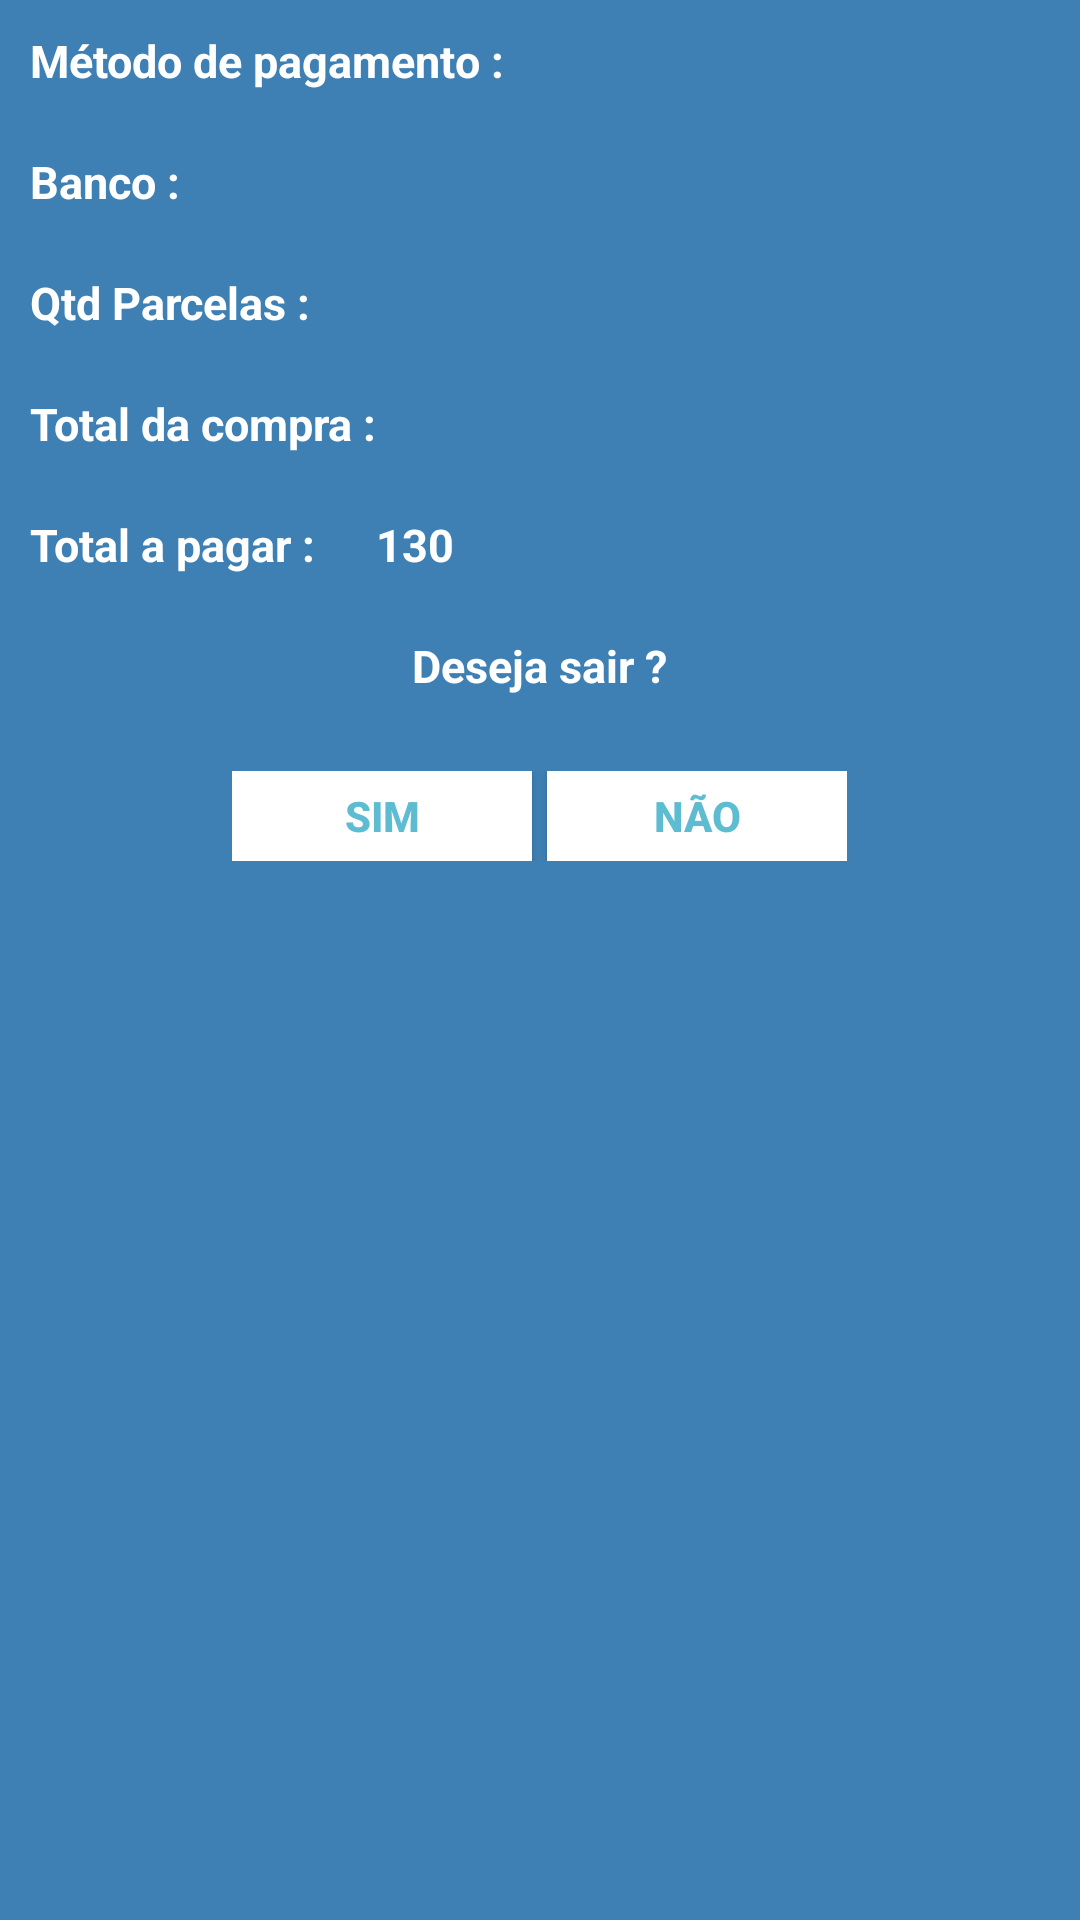

Write the Android layout XML for this screen, with the resource values it uses.
<!-- AndroidManifest.xml: application theme AppTheme -->
<!-- res/layout/result_dialog.xml -->
<?xml version="1.0" encoding="utf-8"?>
<RelativeLayout xmlns:android="http://schemas.android.com/apk/res/android"
                android:layout_width="match_parent"
                android:layout_height="wrap_content" xmlns:tools="http://schemas.android.com/tools"
                android:background="#3E80B4"
                android:orientation="vertical">
    <LinearLayout android:layout_width="match_parent"
                  android:layout_height="wrap_content"
    android:orientation="vertical">

    <LinearLayout android:layout_width="match_parent"
                  android:layout_height="wrap_content"
                  android:orientation="horizontal">

        <TextView
                android:id="@+id/lbl_paument_method"
                android:layout_width="wrap_content"
                android:layout_height="wrap_content"
                android:layout_gravity="center"
                android:layout_margin="10dp"
                android:text="@string/lbl_payment_method"
                android:textColor="@android:color/white"
                android:textSize="15sp"
                android:textStyle="bold"/>

        <TextView
                android:id="@+id/txt_paument_method"
                android:layout_width="match_parent"
                android:layout_height="wrap_content"
                android:layout_gravity="center"
                android:layout_margin="10dp"
                tools:text="Visa"
                android:textColor="@android:color/white"
                android:textSize="15sp"
                android:textStyle="bold"/>
    </LinearLayout>

    <LinearLayout android:layout_width="match_parent"
                  android:layout_height="wrap_content"
                  android:orientation="horizontal">

        <TextView
                android:id="@+id/lbl_cardIssuers"
                android:layout_width="wrap_content"
                android:layout_height="wrap_content"
                android:layout_gravity="center"
                android:layout_margin="10dp"
                android:text="@string/lbl_bank"
                android:textColor="@android:color/white"
                android:textSize="15dp"
                android:textStyle="bold"/>

        <TextView
                android:id="@+id/txt_cardIssuers"
                android:layout_width="wrap_content"
                android:layout_height="wrap_content"
                android:layout_gravity="center"
                android:layout_margin="10dp"
                tools:text="Santander"
                android:textColor="@android:color/white"
                android:textSize="15dp"
                android:textStyle="bold"/>
    </LinearLayout>

    <LinearLayout android:layout_width="match_parent"
                  android:layout_height="wrap_content"
                  android:orientation="horizontal">

        <TextView
                android:id="@+id/lbl_installment"
                android:layout_width="wrap_content"
                android:layout_height="wrap_content"
                android:layout_gravity="center"
                android:layout_margin="10dp"
                android:text="@string/lbl_installments"
                android:textColor="@android:color/white"
                android:textSize="15dp"
                android:textStyle="bold"/>

        <TextView
                android:id="@+id/txt_installment"
                android:layout_width="wrap_content"
                android:layout_height="wrap_content"
                android:layout_gravity="center"
                android:layout_margin="10dp"
                tools:text="2"
                android:textColor="@android:color/white"
                android:textSize="15dp"
                android:textStyle="bold"/>
    </LinearLayout>

    <LinearLayout android:layout_width="match_parent"
                  android:layout_height="wrap_content"
                  android:orientation="horizontal">

        <TextView
                android:id="@+id/lbl_total_pay_amount"
                android:layout_width="wrap_content"
                android:layout_height="wrap_content"
                android:layout_gravity="center"
                android:layout_margin="10dp"
                android:text="@string/lbl_pay_amount"
                android:textColor="@android:color/white"
                android:textSize="15dp"
                android:textStyle="bold"/>

        <TextView
                android:id="@+id/txt_total_pay_amount"
                android:layout_width="wrap_content"
                android:layout_height="wrap_content"
                android:layout_gravity="center"
                android:layout_margin="10dp"
                tools:text="100"
                android:textColor="@android:color/white"
                android:textSize="15dp"
                android:textStyle="bold"/>
    </LinearLayout>

    <LinearLayout android:layout_width="match_parent"
                  android:layout_height="wrap_content"
    android:orientation="horizontal">

    <TextView
            android:id="@+id/lbl_total_amount"
            android:layout_width="wrap_content"
            android:layout_height="wrap_content"
            android:layout_gravity="center"
            android:layout_margin="10dp"
            android:text="@string/lbl_total_amount"
            android:textColor="@android:color/white"
            android:textSize="15dp"
            android:textStyle="bold"/>

        <TextView
                android:id="@+id/txt_total_amount"
                android:layout_width="wrap_content"
                android:layout_height="wrap_content"
                android:layout_gravity="center"
                android:layout_margin="10dp"
                android:text="130"
                android:textColor="@android:color/white"
                android:textSize="15dp"
                android:textStyle="bold"/>
    </LinearLayout>

    <TextView
            android:id="@+id/txt_dia"
            android:layout_width="wrap_content"
            android:layout_height="wrap_content"
            android:layout_gravity="center"
            android:layout_margin="10dp"
            android:text="@string/exit"
            android:textColor="@android:color/white"
            android:textSize="15sp"
            android:textStyle="bold"/>


    <LinearLayout
            android:layout_width="wrap_content"
            android:layout_height="wrap_content"
            android:layout_gravity="center"
            android:layout_margin="15dp"
            android:background="#3E80B4"
            android:orientation="horizontal" >

        <Button
                android:id="@+id/btn_yes"
                android:layout_width="100dp"
                android:layout_height="30dp"
                android:background="@android:color/white"
                android:clickable="true"
                android:text="@string/yes"
                android:textColor="#5DBCD2"
                android:textStyle="bold" android:focusable="true"/>

        <Button
                android:id="@+id/btn_no"
                android:layout_width="100dp"
                android:layout_height="30dp"
                android:layout_marginLeft="5dp"
                android:background="@android:color/white"
                android:clickable="true"
                android:text="@string/no"
                android:textColor="#5DBCD2"
                android:textStyle="bold" android:focusable="true" android:layout_marginStart="5dp"/>
    </LinearLayout>
    </LinearLayout>
</RelativeLayout>
<!-- resources referenced by this layout -->
<resources>
  <string name="exit">Deseja sair ?</string>
  <string name="lbl_bank">Banco :</string>
  <string name="lbl_installments">Qtd Parcelas :</string>
  <string name="lbl_pay_amount">Total da compra :</string>
  <string name="lbl_payment_method">Método de pagamento :</string>
  <string name="lbl_total_amount">Total a pagar :</string>
  <string name="no">Não</string>
  <string name="yes">sim</string>
  <style name="AppTheme" parent="Theme.AppCompat.Light.DarkActionBar">
          
          <item name="colorPrimary">@color/colorPrimary</item>
          <item name="colorPrimaryDark">@color/colorPrimaryDark</item>
          <item name="colorAccent">@color/blue_out_balloon</item>
      </style>
  <color name="colorPrimary">#009CDE</color>
  <color name="colorPrimaryDark">#3B5998</color>
  <color name="blue_out_balloon">#0199DE</color>
</resources>
